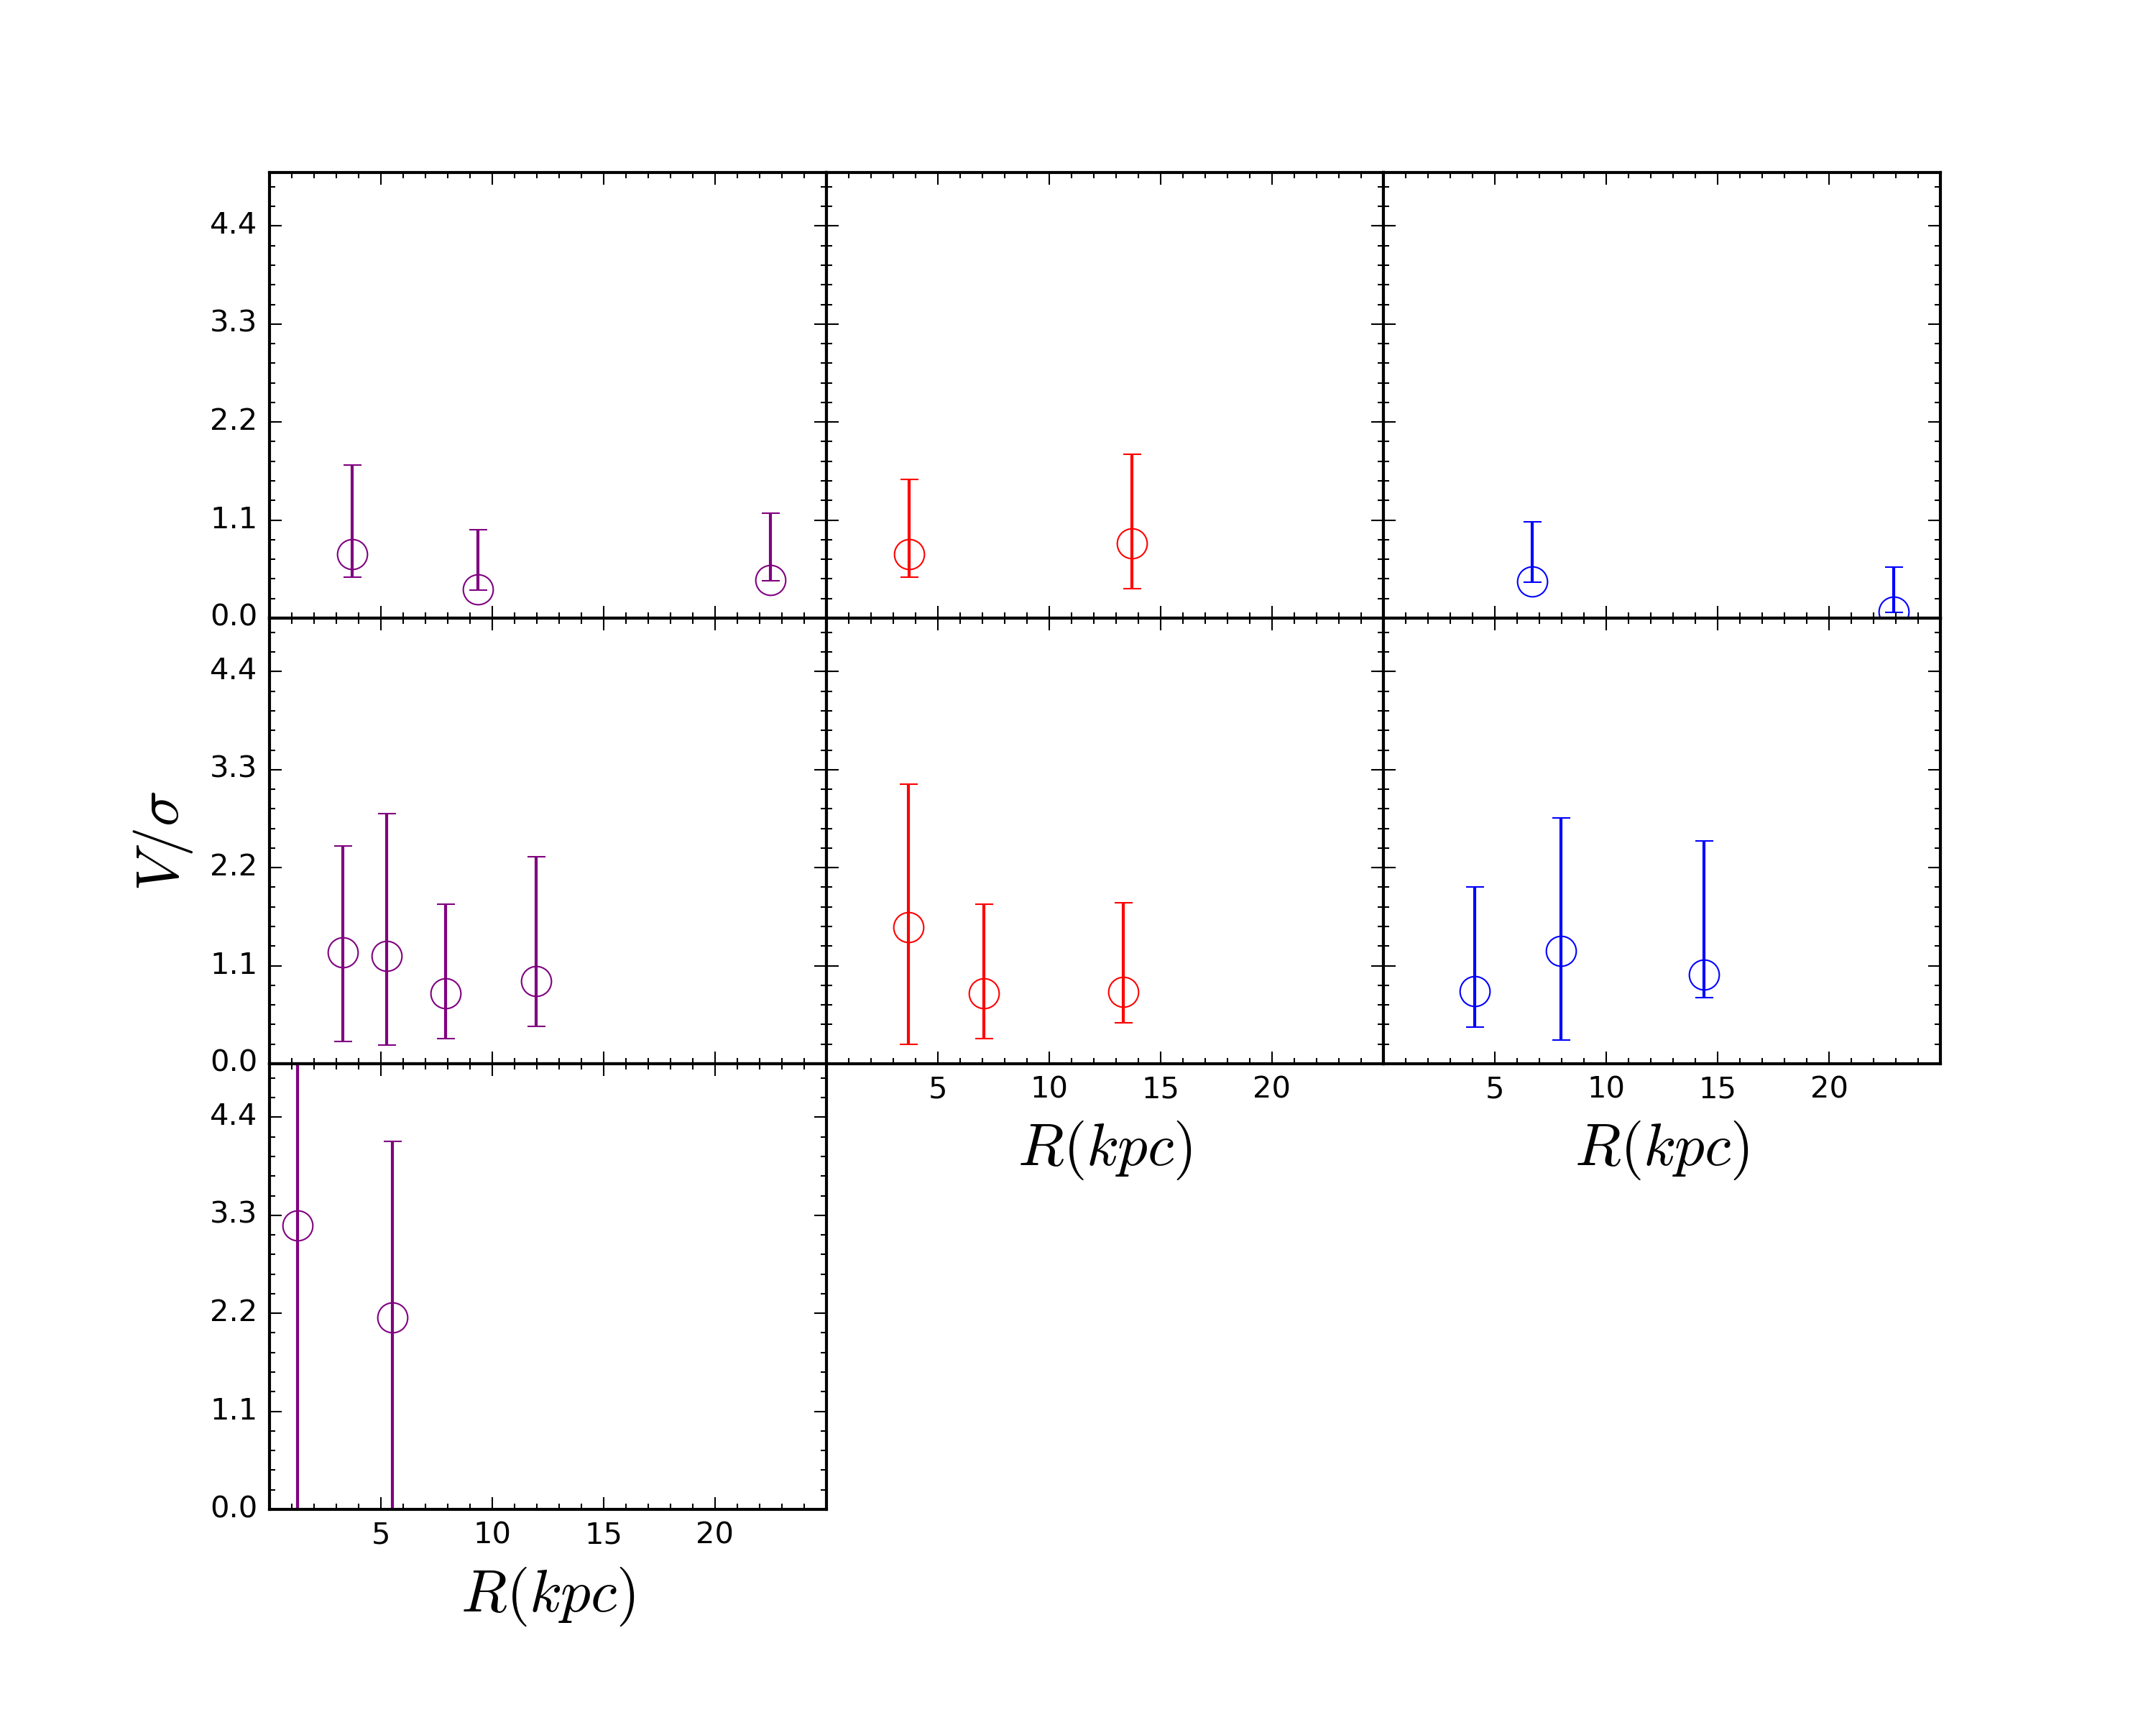

This chart was generated by the following Python code:
# -*- coding: utf-8 -*-
"""
Created on Wed May 24 09:53:37 2017

@author: emilio
"""

import numpy as np
import matplotlib.pyplot as plt
import matplotlib.ticker as plticker

font = {'family': ['Computer Modern'],
        'color':  'black',
        'weight': 'normal',
        'size': 16,
        }

def bi(op):
    
    if op == 'allGC':
        V = np.loadtxt('/home/emilio/MLE/2.5/N'+gal+'/like_.dat', usecols=(10,))
        Verr_min = np.loadtxt('/home/emilio/MLE/2.5/N'+gal+'/error_.dat', usecols=(10,))
        Verr_max = np.loadtxt('/home/emilio/MLE/2.5/N'+gal+'/error_.dat', usecols=(11,))
        sigma = np.loadtxt('/home/emilio/MLE/2.5/N'+gal+'/like_.dat', usecols=(4,))
        sigmaerr_min = np.loadtxt('/home/emilio/MLE/2.5/N'+gal+'/error_.dat', usecols=(6,))
        sigmaerr_max = np.loadtxt('/home/emilio/MLE/2.5/N'+gal+'/error_.dat', usecols=(7,))
        R = np.loadtxt('/home/emilio/MLE/2.5/N'+gal+'/like_.dat', usecols=(7,))
        
        Rmin = np.loadtxt('/home/emilio/MLE/2.5/N'+gal+'/bin_.dat', usecols=(3,))
        Rmax = np.loadtxt('/home/emilio/MLE/2.5/N'+gal+'/bin_.dat', usecols=(4,))
        Rmin = R - Rmin
        Rmax = Rmax - R   
        
    if op=='redGC':    
        V = np.loadtxt('/home/emilio/MLE/2.5/N'+gal+'/like_red.dat', usecols=(10,))
        Verr_min = np.loadtxt('/home/emilio/MLE/2.5/N'+gal+'/error_red.dat', usecols=(10,))
        Verr_max = np.loadtxt('/home/emilio/MLE/2.5/N'+gal+'/error_red.dat', usecols=(11,))
        sigma = np.loadtxt('/home/emilio/MLE/2.5/N'+gal+'/like_red.dat', usecols=(4,))
        sigmaerr_min = np.loadtxt('/home/emilio/MLE/2.5/N'+gal+'/error_red.dat', usecols=(6,))
        sigmaerr_max = np.loadtxt('/home/emilio/MLE/2.5/N'+gal+'/error_red.dat', usecols=(7,))
        R = np.loadtxt('/home/emilio/MLE/2.5/N'+gal+'/like_red.dat', usecols=(7,))

        Rmin = np.loadtxt('/home/emilio/MLE/2.5/N'+gal+'/bin_red.dat', usecols=(3,))
        Rmax = np.loadtxt('/home/emilio/MLE/2.5/N'+gal+'/bin_red.dat', usecols=(4,))
        Rmin = R - Rmin
        Rmax = Rmax - R  
         
        
    if op=='blueGC':    
        V = np.loadtxt('/home/emilio/MLE/2.5/N'+gal+'/like_blue.dat', usecols=(10,))
        Verr_min = np.loadtxt('/home/emilio/MLE/2.5/N'+gal+'/error_blue.dat', usecols=(10,))
        Verr_max = np.loadtxt('/home/emilio/MLE/2.5/N'+gal+'/error_blue.dat', usecols=(11,))
        sigma = np.loadtxt('/home/emilio/MLE/2.5/N'+gal+'/like_blue.dat', usecols=(4,))
        sigmaerr_min = np.loadtxt('/home/emilio/MLE/2.5/N'+gal+'/error_blue.dat', usecols=(6,))
        sigmaerr_max = np.loadtxt('/home/emilio/MLE/2.5/N'+gal+'/error_blue.dat', usecols=(7,))
        R = np.loadtxt('/home/emilio/MLE/2.5/N'+gal+'/like_blue.dat', usecols=(7,))

        Rmin = np.loadtxt('/home/emilio/MLE/2.5/N'+gal+'/bin_blue.dat', usecols=(3,))
        Rmax = np.loadtxt('/home/emilio/MLE/2.5/N'+gal+'/bin_blue.dat', usecols=(4,))
        Rmin = R - Rmin
        Rmax = Rmax - R  
                
    
    return V, Verr_min, Verr_max, sigma, sigmaerr_min, sigmaerr_max, R, Rmin, Rmax

def uni(op):
        
    V = np.loadtxt('/home/emilio/MLE/2.5/N'+gal+'/like_.dat', usecols=(10,))
    Verr_min = np.loadtxt('/home/emilio/MLE/2.5/N'+gal+'/error_.dat', usecols=(10,))
    Verr_max = np.loadtxt('/home/emilio/MLE/2.5/N'+gal+'/error_.dat', usecols=(11,))
    sigma = np.loadtxt('/home/emilio/MLE/2.5/N'+gal+'/like_.dat', usecols=(4,))
    sigmaerr_min = np.loadtxt('/home/emilio/MLE/2.5/N'+gal+'/error_.dat', usecols=(6,))
    sigmaerr_max = np.loadtxt('/home/emilio/MLE/2.5/N'+gal+'/error_.dat', usecols=(7,))
    R = np.loadtxt('/home/emilio/MLE/2.5/N'+gal+'/like_.dat', usecols=(7,))
        
    Rmin = np.loadtxt('/home/emilio/MLE/2.5/N'+gal+'/bin_.dat', usecols=(3,))
    Rmax = np.loadtxt('/home/emilio/MLE/2.5/N'+gal+'/bin_.dat', usecols=(4,))
    Rmin = R - Rmin
    Rmax = Rmax - R
    
    return V, Verr_min, Verr_max, sigma, sigmaerr_min, sigmaerr_max, R, Rmin, Rmax

def vsigma():   
    
        V, Verr_min, Verr_max, sigma, sigmaerr_min, sigmaerr_max, R, Rmin, Rmax = bi('allGC')
        V_r, Verr_r_min, Verr_r_max, sigma_r, sigmaerr_r_min, sigmaerr_r_max, R_r, Rmin_r, Rmax_r = bi('redGC')
        V_b, Verr_b_min, Verr_b_max, sigma_b, sigmaerr_b_min, sigmaerr_b_max, R_b, Rmin_b, Rmax_b = bi('blueGC')
   
        Vos = V/sigma
        Vosreds = V_r/sigma_r
        Vosblues = V_b/sigma_b
        
        Vos_max = Verr_max/sigmaerr_max
        Vos_min = Verr_min/sigmaerr_min
        Vosreds_max = Verr_r_max/sigmaerr_r_max
        Vosreds_min = Verr_r_min/sigmaerr_r_min
        Vosblues_max = Verr_b_max/sigmaerr_b_max
        Vosblues_min = Verr_b_min/sigmaerr_b_min
        
        return Vos, Vosreds, Vosblues, Vos_max, Vos_min, Vosreds_max, Vosreds_min, Vosblues_max, Vosblues_min, R, R_r, R_b
        
def vsigma_uni():   
    
        V, Verr_min, Verr_max, sigma, sigmaerr_min, sigmaerr_max, R, Rmin, Rmax = bi('allGC')
   
        Vos = V/sigma
        
        Vos_max = Verr_max/sigmaerr_max
        Vos_min = Verr_min/sigmaerr_min
        
        return Vos, Vos_max, Vos_min, R
        
def atokpc(R):
    
    galinput = 'N'+gal+'input.dat'
    galinput = '/home/emilio/MLE/Galaxies/'+gal+'/'+galinput
    inp = [x.split(' ')[0] for x in open(galinput).readlines()]
    d = float(inp[11])
    Dkpc = (d*np.pi*R)/648
    return Dkpc   
    
#how to proceed with error propagation with assymetrical errorbars? let's proceed without it for now:
    
gals = ['2768', '3115']

Vs = []
Vsmax = []
Vsmin = []
Vsreds = []
Vsblues = []
Vsredsmax =  []
Vsredsmin = []
Vsbluesmax = []
Vsbluesmin = []
Rs = []
Rsreds = []
Rsblues = []

for gal in gals:
    Vos, Vosreds, Vosblues, Vos_max, Vos_min, Vosreds_max, Vosreds_min, Vosblues_max, Vosblues_min, R, R_r, R_b = vsigma()
    R = atokpc(R)
    R_r = atokpc(R_r)
    R_b = atokpc(R_b)
    
    Vs.append(Vos)
    Vsmax.append(Vos_max)
    Vsmin.append(Vos_min)
    Vsreds.append(Vosreds)
    Vsredsmax.append(Vosreds_max)
    Vsredsmin.append(Vosreds_min)
    Vsblues.append(Vosblues)
    Vsbluesmax.append(Vosblues_max)
    Vsbluesmin.append(Vosblues_min)
    Rs.append(R)
    Rsreds.append(R_r)
    Rsblues.append(R_b)
    
gal = '7457'

Vos, Vos_max, Vos_min, R = vsigma_uni()
R = atokpc(R)
    
Vs.append(Vos)
Vsmax.append(Vos_max)
Vsmin.append(Vos_min)
Rs.append(R)


f, ax = plt.subplots(3, 3, sharex=True,sharey=True)
         
for i in range(0, 3):   
    
    ax[i][0].errorbar(Rs[i], Vs[i], yerr=[Vsmin[i], Vsmax[i]], markerfacecolor='none', markersize=10, ecolor='purple', markeredgecolor='purple', marker='o', linestyle='none')
    ax[i][0].set_ylim(0.0, 5.0)

for i in range(0, 2):

    ax[i][1].errorbar(Rsreds[i], Vsreds[i], yerr=[Vsredsmin[i], Vsredsmax[i]], markerfacecolor='none',ecolor='red', markersize=10,markeredgecolor='red', marker='o', linestyle='none')
    
for i in range(0, 2):
    
    ax[i][2].errorbar(Rsblues[i], Vsblues[i], yerr=[Vsbluesmin[i], Vsbluesmax[i]], markerfacecolor='none',ecolor='blue', markersize=10,markeredgecolor='blue', marker='o', linestyle='none')
    
plt.setp(ax[0][0].get_xticklabels(), visible=False)  
plt.setp(ax[0][1].get_xticklabels(), visible=False)
plt.setp(ax[0][1].get_yticklabels(), visible=False) 
plt.setp(ax[1][1].get_yticklabels(), visible=False)
plt.setp(ax[1][2].get_yticklabels(), visible=False) 
plt.setp(ax[1][1].get_xticklabels(), visible=True)
plt.setp(ax[1][2].get_xticklabels(), visible=True)  
plt.setp(ax[0][2].get_xticklabels(), visible=False)
plt.setp(ax[0][2].get_yticklabels(), visible=False) 
loc = plticker.MultipleLocator(base = 1.1)
loc2 = plticker.MultipleLocator(base = 5.0)


ax[1][0].set_ylabel('$V/\sigma$', fontsize=20)

ax[1][2].set_xlabel('$R(kpc)$', fontsize=20)
ax[2][0].set_xlabel('$R(kpc)$', fontsize=20)
ax[1][1].set_xlabel('$R(kpc)$', fontsize=20)


for i in range(0, 3):
    #ax[0][i].set_ylim(-1, 4)
    ax[0][i].yaxis.set_major_locator(loc)
    ax[0][i].xaxis.set_major_locator(loc2)
    ax[0][i].set_xticks((5, 10, 15, 20))
    ax[0][i].minorticks_on()

plt.subplots_adjust(hspace=.0001)
plt.subplots_adjust(wspace=.0001)
f.delaxes(ax[2][1])
f.delaxes(ax[2][2])
plt.savefig('vsigma.png', dpi=300, format='png')
plt.show()
